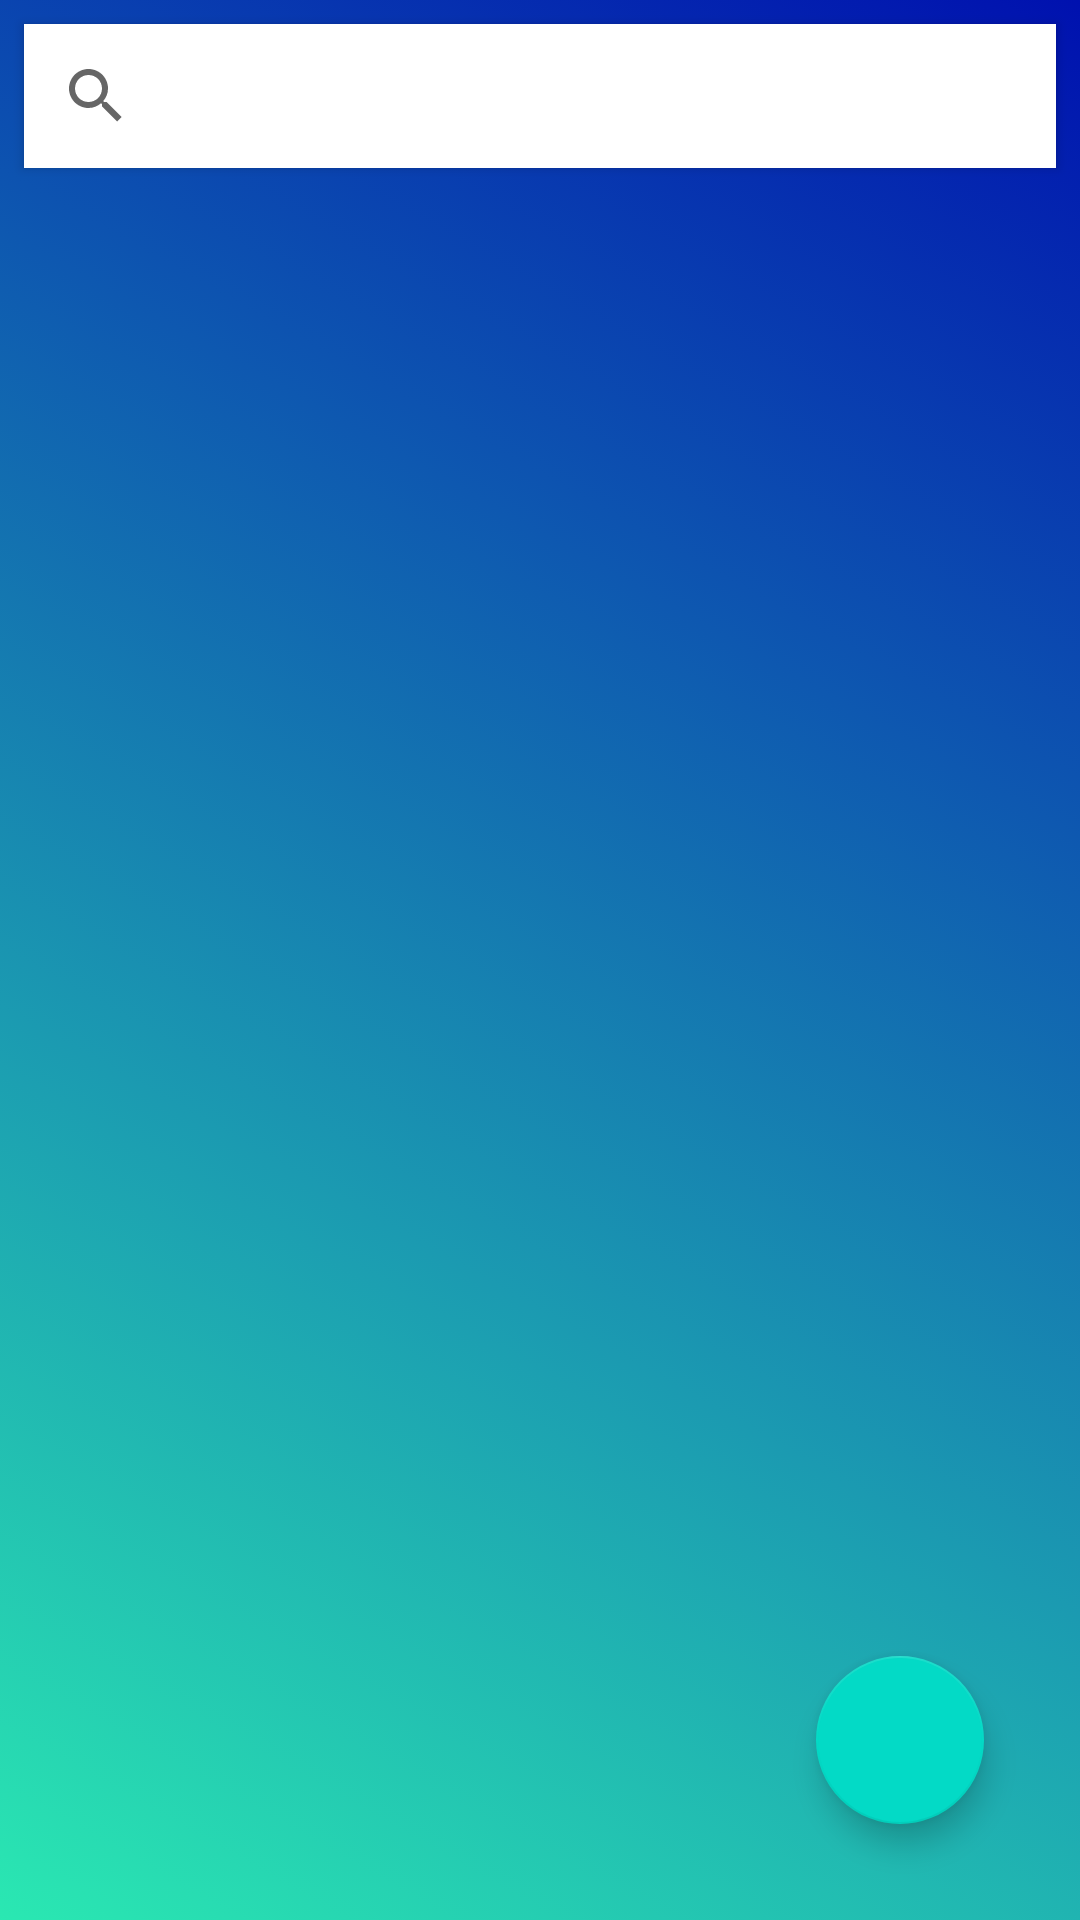

The Android layout XML behind this screen, and the referenced resources:
<!-- AndroidManifest.xml: application theme Theme.LoginAndSignUp -->
<!-- res/layout/fragment_home.xml -->
<?xml version="1.0" encoding="utf-8"?>
<layout xmlns:android="http://schemas.android.com/apk/res/android"
    xmlns:app="http://schemas.android.com/apk/res-auto"
    xmlns:tools="http://schemas.android.com/tools">

    <data>
        <variable
            name="homeFragment"
            type="com.example.todoapp.ui.fragment.HomeFragment" />
        <variable
            name="taskAdapter"
            type="com.example.todoapp.ui.adapter.TaskAdapter" />

    </data>

    <androidx.constraintlayout.widget.ConstraintLayout
        android:background="@drawable/background"
        android:layout_width="match_parent"
        android:layout_height="match_parent"
        tools:context=".ui.fragment.HomeFragment" >

        <androidx.recyclerview.widget.RecyclerView
            android:id="@+id/rV"
            app:layoutManager="androidx.recyclerview.widget.LinearLayoutManager"
            android:adapter="@{taskAdapter}"
            android:layout_width="0dp"
            android:layout_height="0dp"
            android:layout_marginTop="8dp"
            app:layout_constraintBottom_toBottomOf="parent"
            app:layout_constraintEnd_toEndOf="parent"
            app:layout_constraintStart_toStartOf="parent"
            app:layout_constraintTop_toBottomOf="@+id/searchView"
            tools:layout_editor_absoluteX="-136dp"
            tools:layout_editor_absoluteY="192dp" />

        <com.google.android.material.floatingactionbutton.FloatingActionButton
            android:id="@+id/fab"
            android:layout_width="wrap_content"
            android:layout_height="wrap_content"
            android:layout_marginEnd="32dp"
            android:layout_marginBottom="32dp"
            android:clickable="true"
            android:onClick="@{() -> homeFragment.fabClick(fab)}"
            android:src="@drawable/add"
            app:layout_constraintBottom_toBottomOf="parent"
            app:layout_constraintEnd_toEndOf="parent" />

        <SearchView
            android:id="@+id/searchView"
            android:layout_width="0dp"
            android:layout_height="wrap_content"
            android:layout_marginStart="8dp"
            android:layout_marginTop="8dp"
            android:layout_marginEnd="8dp"
            android:background="@color/white"
            android:elevation="2dp"
            android:queryHint="Ara"
            app:layout_constraintEnd_toEndOf="parent"
            app:layout_constraintStart_toStartOf="parent"
            app:layout_constraintTop_toTopOf="parent" />
    </androidx.constraintlayout.widget.ConstraintLayout>
</layout>
<!-- resources referenced by this layout -->
<resources>
  <color name="white">#FFFFFFFF</color>
  <!-- drawable background (drawable) -->
  <?xml version="1.0" encoding="utf-8"?>
  <selector xmlns:android="http://schemas.android.com/apk/res/android">
      <item>
          <shape android:shape="rectangle">
              <gradient android:startColor="#E411E5A9" android:endColor="#0011AF" android:angle="45"/>
  
          </shape>
  
      </item>
  
  </selector>
  <style name="Theme.LoginAndSignUp" parent="Theme.MaterialComponents.DayNight.NoActionBar">
          <item name="android:statusBarColor" tools:targetApi="l">#FF0011AF</item>
      </style>
</resources>
